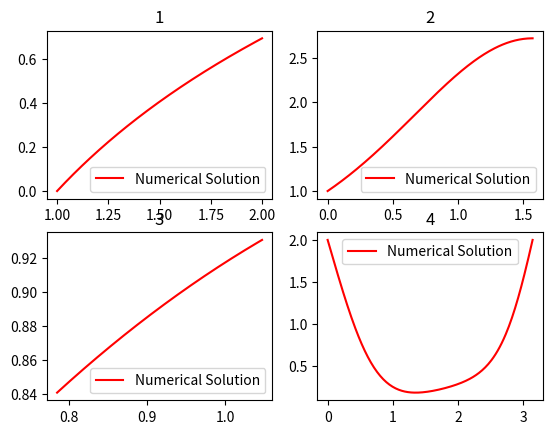

This chart was generated by the following Python code:
"""
[redacted]
Email:  [email redacted]
Solving boundary value problems using solve_bvp

"""

import numpy as np
import matplotlib.pyplot as plt
import scipy.integrate as inte

# Solving for first function
def f1(t,y):                     # Defining second order DE as a pair of first order DE
    return(np.vstack([y[1],-1*np.exp(-2*y[0])]))
def bc1(ya,yb):                  # Defining the boundary conditions as y(a)-ya (or y'(a)-y'a ), similary at y=b
    return(np.array([ya[0],yb[0]-np.log(2)]))
t1=np.linspace(1,2,20)           # Defining mesh of t paramater form a to b
y1_a=np.zeros([2,len(t1)])       # Initializing the value of y to zeros
y1=inte.solve_bvp(f1,bc1,t1,y1_a)  # solving using solve_bvp
t1_p=np.linspace(1,2,200)          # Defining mesh of t for plotting
# Plotting the numerical and actual solutions
plt.subplot(2,2,1,title="1")      
plt.plot(t1_p,y1.sol(t1_p)[0],'r',label="Numerical Solution")
if y1.success == True:
    print(" The solution of function 1 is converged to desired accuracy")
else:
    print(" The solution of function 1 has not converged to desired accuracy")
# Mathematica Was unable to solve for the analytical solution
plt.legend()

# Solving in a similar manner for second function
def f2(t,y):
    return(np.vstack([y[1],((y[1]*np.cos(t))-(y[0]*np.log(y[0])))]))
def bc2(ya,yb):
    return(np.array([ya[0]-1,yb[0]-np.exp(1)]))
t2=np.linspace(0,0.5*np.pi,20)
y2_a=np.ones([2,len(t2)])
y2=inte.solve_bvp(f2,bc2,t2,y2_a)
t2_p=np.linspace(0,0.5*np.pi,200)
plt.subplot(2,2,2,title="2")
plt.plot(t2_p,y2.sol(t2_p)[0],'r',label="Numerical Solution")
if y2.success == True:
    print(" The solution of function 2 is converged to desired accuracy")
else:
    print(" The solution of function 2 has not converged to desired accuracy")
# Mathematica Was unable to solve for the analytical solution
plt.legend()


# Solcing for third function
def f3(t,y):
    return(np.vstack((y[1],(-1/np.cos(t))*((2*(y[1]**3))+((y[0]**2)*y[1])))))
def bc3(ya,yb):
    return(np.array([ya[0]-2**(-1/4),yb[0]-((12**(1/4))/2)]))
t3=np.linspace(np.pi/4,np.pi/3,20)
y3_a=np.zeros([2,len(t3)])
y3=inte.solve_bvp(f3,bc3,t3,y3_a)
t3_p=np.linspace(np.pi/4,np.pi/3,200)
plt.subplot(2,2,3,title="3")
plt.plot(t3_p,y3.sol(t3_p)[0],'r',label="Numerical Solution")
if y3.success == True:
    print(" The solution of function 3 is converged to desired accuracy")
else:
    print(" The solution of function 3 has not converged to desired accuracy")
# Mathematica Was unable to solve for the analytical solution
plt.legend()


# Solving for fourth function
def f4(t,y):
    return(np.vstack([y[1],0.5-0.5*y[1]**2-(y[0]*np.sin(t/2))]))
def bc4(ya,yb):
    return(np.array([ya[0]-2,yb[0]-2]))
t4=np.linspace(0,np.pi,20)
y4_a=np.zeros([2,len(t3)])
y4=inte.solve_bvp(f4,bc4,t4,y4_a)
t4_p=np.linspace(0,np.pi,200)
plt.subplot(2,2,4,title="4")
plt.plot(t4_p,y4.sol(t4_p)[0],'r',label="Numerical Solution")
if y4.success == True:
    print(" The solution of function 4 is converged to desired accuracy")
else:
    print(" The solution of function 4 has not converged to desired accuracy")
# Mathematica Was unable to solve for the analytical solution
plt.legend()


plt.show()

